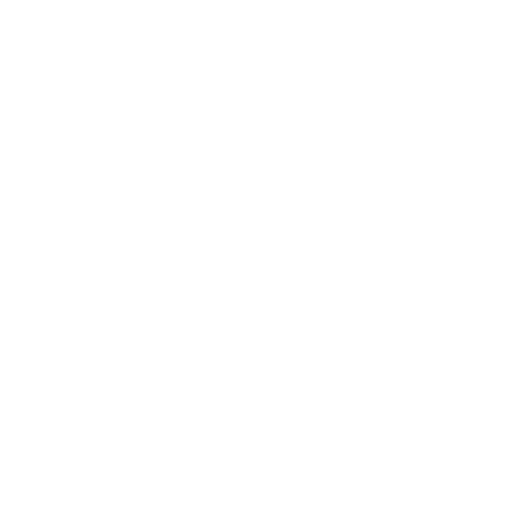
t = 0.00 s
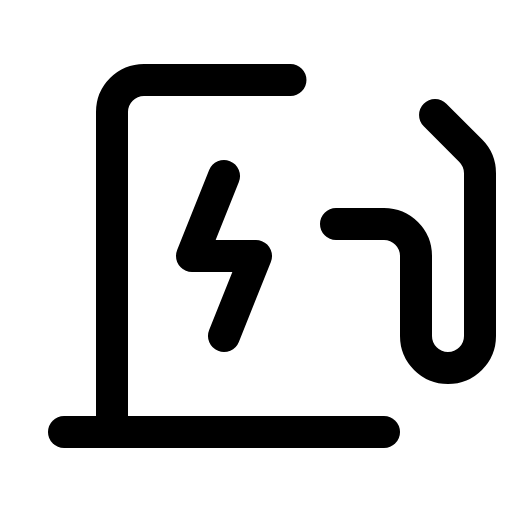
t = 0.38 s
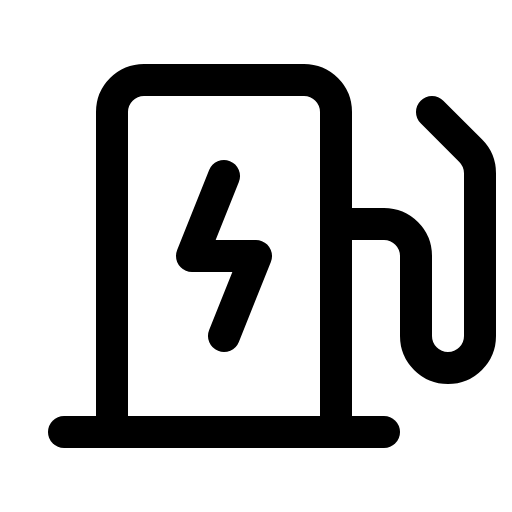
t = 1.13 s
t = 1.50 s: frame unchanged from t = 1.13 s, image omitted
t = 1.88 s: frame unchanged from t = 1.13 s, image omitted
t = 2.63 s: frame unchanged from t = 1.13 s, image omitted

The animated SVG that drew these frames (rendered in a browser with its animation timeline set to each time). Animation: 1 CSS @keyframes rule; one cycle of 3.00 s, repeats indefinitely.

<svg xmlns="http://www.w3.org/2000/svg" viewBox="0 0 256 256">
  <style>
    .draw-line {
      stroke-dasharray: 2000;
      stroke-dashoffset: 0;
    }
    svg:hover .draw-line {
      animation: phosphor-draw-in 3s ease-in-out infinite alternate;
    }
    @keyframes phosphor-draw-in {
      0%   { stroke-dashoffset: 2000; }
      50%  { stroke-dashoffset: 0; }
      100% { stroke-dashoffset: 0; }
    }
  </style><rect width="256" height="256" fill="none"/><polyline points="112 168 128 128 96 128 112 88" fill="none" stroke="currentColor" stroke-linecap="round" stroke-linejoin="round" stroke-width="16" class="draw-line"/><path d="M56,216V56A16,16,0,0,1,72,40h80a16,16,0,0,1,16,16V216" fill="none" stroke="currentColor" stroke-linecap="round" stroke-linejoin="round" stroke-width="16" class="draw-line"/><line x1="32" y1="216" x2="192" y2="216" fill="none" stroke="currentColor" stroke-linecap="round" stroke-linejoin="round" stroke-width="16" class="draw-line"/><path d="M168,112h24a16,16,0,0,1,16,16v40a16,16,0,0,0,16,16h0a16,16,0,0,0,16-16V86.63a16,16,0,0,0-4.69-11.32L216,56" fill="none" stroke="currentColor" stroke-linecap="round" stroke-linejoin="round" stroke-width="16" class="draw-line"/></svg>
